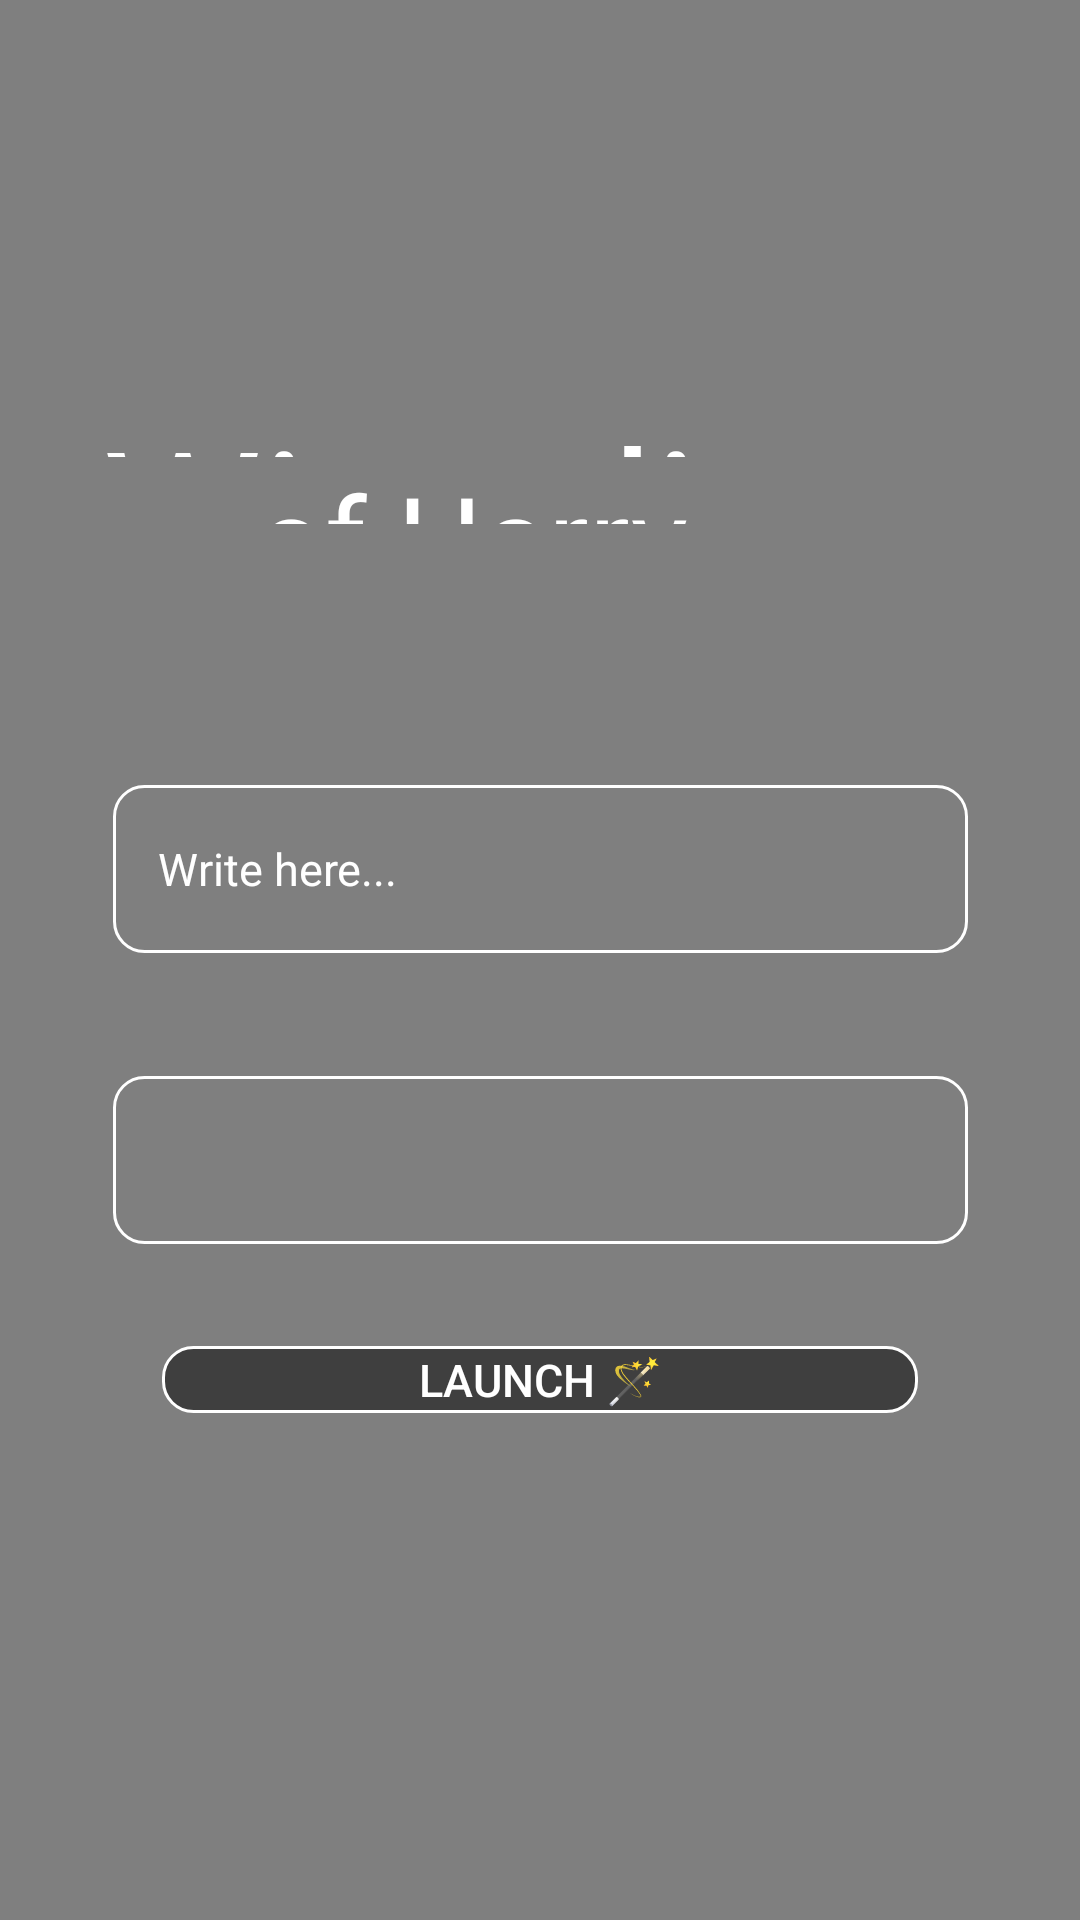

Here is an Android app screen rendered from its layout file. Give the layout XML and the strings, colors and styles it references.
<!-- AndroidManifest.xml: application theme Theme.WizardingWorld -->
<!-- res/layout/activity_main.xml -->
<?xml version="1.0" encoding="utf-8"?>
<androidx.constraintlayout.widget.ConstraintLayout xmlns:android="http://schemas.android.com/apk/res/android"
    xmlns:app="http://schemas.android.com/apk/res-auto"
    xmlns:tools="http://schemas.android.com/tools"
    android:layout_width="match_parent"
    android:layout_height="match_parent"
    tools:context=".MainActivity">

    <VideoView
        android:id="@+id/myVideo"
        android:layout_width="0dp"
        android:layout_height="0dp"
        app:layout_constraintBottom_toBottomOf="parent"
        app:layout_constraintEnd_toEndOf="parent"
        app:layout_constraintStart_toStartOf="parent"
        app:layout_constraintTop_toTopOf="parent" />

    <Spinner
        android:id="@+id/spinner1"
        android:layout_width="285dp"
        android:layout_height="56dp"
        android:layout_marginStart="53dp"
        android:layout_marginEnd="53dp"
        android:layout_marginBottom="34dp"
        android:background="@drawable/rounded_corners_with_stroke"
        android:spinnerMode="dropdown"
        app:layout_constraintBottom_toTopOf="@+id/Button"
        app:layout_constraintEnd_toEndOf="parent"
        app:layout_constraintStart_toStartOf="parent"
        app:layout_constraintTop_toBottomOf="@+id/searchView" />

    <EditText
        android:id="@+id/searchView"
        android:layout_width="285dp"
        android:layout_height="56dp"
        android:layout_marginStart="53dp"
        android:layout_marginEnd="53dp"
        android:layout_marginBottom="41dp"
        android:background="@drawable/rounded_corners_with_stroke"
        android:hint="@string/search"
        android:inputType="textAutoComplete"
        android:paddingStart="15dp"
        android:textColor="@color/white"
        android:textColorHint="@color/white"
        android:textSize="15dp"
        app:layout_constraintBottom_toTopOf="@+id/spinner1"
        app:layout_constraintEnd_toEndOf="parent"
        app:layout_constraintStart_toStartOf="parent"
        app:layout_constraintTop_toBottomOf="@+id/textView2" />

    <Button
        android:id="@+id/Button"
        android:layout_width="0dp"
        android:layout_height="0dp"
        android:layout_marginStart="54dp"
        android:layout_marginEnd="54dp"
        android:layout_marginBottom="169dp"
        android:background="@drawable/button"
        android:text="@string/button"
        android:textColor="@color/white"
        android:textSize="15dp"
        app:layout_constraintBottom_toBottomOf="parent"
        app:layout_constraintEnd_toEndOf="parent"
        app:layout_constraintStart_toStartOf="parent"
        app:layout_constraintTop_toBottomOf="@+id/spinner1"
        app:srcCompat="@android:drawable/ic_menu_search" />

    <TextView
        android:id="@+id/textView"
        android:layout_width="318dp"
        android:layout_height="0dp"
        android:layout_marginStart="34dp"
        android:layout_marginTop="130dp"
        android:fontFamily="@font/my_custom_font"
        android:text="Wizarding World"
        android:textColor="@color/white"
        android:textSize="60dp"
        app:layout_constraintBottom_toTopOf="@+id/textView2"
        app:layout_constraintStart_toStartOf="parent"
        app:layout_constraintTop_toTopOf="parent" />

    <TextView
        android:id="@+id/textView2"
        android:layout_width="189dp"
        android:layout_height="0dp"
        android:layout_marginBottom="87dp"
        android:fontFamily="@font/my_custom_font"
        android:text="of Harry Potter"
        android:textColor="@color/white"
        android:textSize="40dp"
        app:flow_verticalAlign="center"
        app:layout_constraintBottom_toTopOf="@+id/searchView"
        app:layout_constraintEnd_toEndOf="parent"
        app:layout_constraintStart_toStartOf="parent"
        app:layout_constraintTop_toBottomOf="@+id/textView" />


</androidx.constraintlayout.widget.ConstraintLayout>
<!-- resources referenced by this layout -->
<resources>
  <!-- drawable button (drawable) -->
  <?xml version="1.0" encoding="utf-8"?>
  <shape xmlns:android="http://schemas.android.com/apk/res/android">
      <solid android:color="#80000000" />
      <corners android:radius="10dp" />
      <stroke android:color="@android:color/white" android:width="1dp" />
  </shape>
  <!-- drawable rounded_corners_with_stroke (drawable) -->
  <?xml version="1.0" encoding="utf-8"?>
      <shape xmlns:android="http://schemas.android.com/apk/res/android">
          <solid android:color="@android:color/transparent" /> 
          <corners android:radius="10dp" /> 
          <stroke android:color="#FFFFFF" android:width="1dp" /> 
      </shape>
  <string name="button">️Launch 🪄️</string>
  <string name="search">Write here...</string>
  <style name="Theme.WizardingWorld" parent="Base.Theme.WizardingWorld" />
  <style name="Base.Theme.WizardingWorld" parent="Theme.Material3.DayNight.NoActionBar">
          
          
      </style>
  <!-- not gathered from this repository: default colours our renderer supplied (Android Studio template values) -->
  <color name="white">#FFFFFFFF</color>
</resources>
